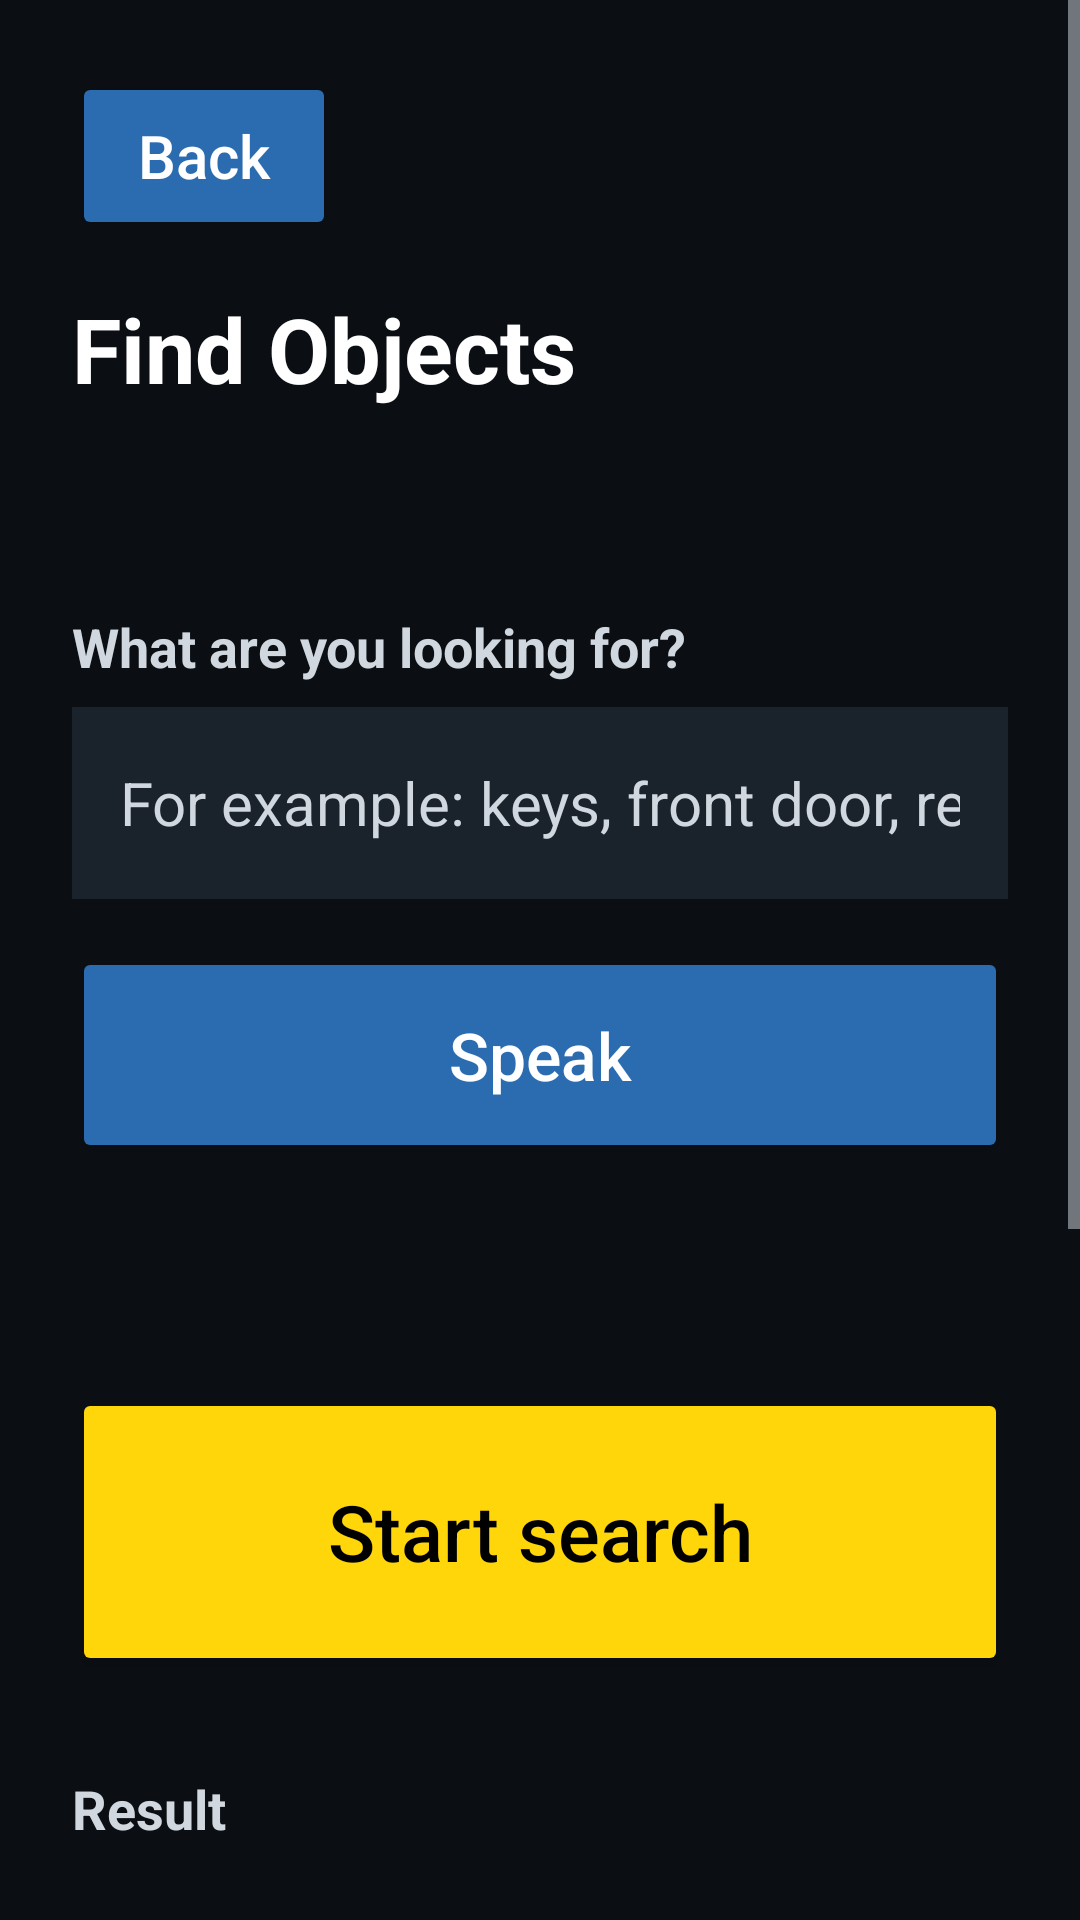

Android layout source for this screen:
<!-- AndroidManifest.xml: application theme Theme.OpenEyes -->
<!-- res/layout/screen_find.xml -->
<?xml version="1.0" encoding="utf-8"?>
<ScrollView xmlns:android="http://schemas.android.com/apk/res/android"
    style="@style/OpenEyes.Screen">

    <LinearLayout style="@style/OpenEyes.Column">

        <Button
            android:id="@+id/find_back"
            style="@style/OpenEyes.Back"
            android:contentDescription="@string/back_description"
            android:text="@string/back" />

        <TextView style="@style/OpenEyes.Title" android:layout_marginTop="16dp" android:text="@string/find_title" />

        <TextView android:id="@+id/find_status" style="@style/OpenEyes.Status" android:layout_marginTop="8dp" />
        <TextView android:id="@+id/find_error" style="@style/OpenEyes.Error" />

        <TextView
            android:id="@+id/find_target_label"
            style="@style/OpenEyes.Section"
            android:layout_marginTop="16dp"
            android:labelFor="@id/find_input"
            android:text="@string/find_target_label" />

        <EditText
            android:id="@+id/find_input"
            style="@style/OpenEyes.Input"
            android:hint="@string/find_target_hint"
            android:imeOptions="actionSearch"
            android:importantForAutofill="no"
            android:inputType="textCapSentences"
            android:maxLength="80" />

        <Button
            android:id="@+id/find_mic"
            style="@style/OpenEyes.Button"
            android:contentDescription="@string/mic_description"
            android:text="@string/mic" />

        <TextView android:id="@+id/find_target" style="@style/OpenEyes.Status" android:layout_marginTop="16dp" android:textStyle="bold" />

        <Button
            android:id="@+id/find_toggle"
            style="@style/OpenEyes.Button.Primary"
            android:text="@string/find_start" />

        <TextView style="@style/OpenEyes.Section" android:text="@string/find_result_heading" />
        <TextView
            android:id="@+id/find_verdict"
            style="@style/OpenEyes.Status"
            android:textSize="24sp"
            android:textStyle="bold" />
        <TextView
            android:id="@+id/find_result"
            style="@style/OpenEyes.Panel"
            android:accessibilityLiveRegion="polite"
            android:text="@string/find_placeholder" />

        <Button
            android:id="@+id/find_stop_speaking"
            style="@style/OpenEyes.Button.Danger"
            android:text="@string/stop_speaking" />

        <TextView style="@style/OpenEyes.Note" android:text="@string/find_note" />
    </LinearLayout>
</ScrollView>
<!-- resources referenced by this layout -->
<resources>
  <string name="back">Back</string>
  <string name="back_description">Back to the home screen. Stops this feature.</string>
  <string name="find_note">Locations are approximate, based on where the object is in the photo. OpenEyes cannot measure distance.</string>
  <string name="find_placeholder">Name an object, then press Start search and turn your head slowly.</string>
  <string name="find_result_heading">Result</string>
  <string name="find_start">Start search</string>
  <string name="find_target_hint">For example: keys, front door, red mug</string>
  <string name="find_target_label">What are you looking for?</string>
  <string name="find_title">Find Objects</string>
  <string name="mic">Speak</string>
  <string name="mic_description">Speak with the microphone</string>
  <string name="stop_speaking">Stop speaking</string>
  <style name="OpenEyes.Back" parent="OpenEyes.Button">
          <item name="android:layout_marginTop">0dp</item>
          <item name="android:minHeight">56dp</item>
          <item name="android:layout_width">wrap_content</item>
          <item name="android:textSize">20sp</item>
      </style>
  <style name="OpenEyes.Button.Danger">
          <item name="android:textColor">@color/on_danger</item>
          <item name="backgroundTint">@color/danger</item>
      </style>
  <style name="OpenEyes.Button.Primary">
          <item name="android:minHeight">96dp</item>
          <item name="android:textSize">26sp</item>
          <item name="android:textColor">@color/on_primary</item>
          <item name="backgroundTint">@color/primary</item>
      </style>
  <style name="OpenEyes.Column" parent="">
          <item name="android:layout_width">match_parent</item>
          <item name="android:layout_height">wrap_content</item>
          <item name="android:orientation">vertical</item>
          <item name="android:padding">24dp</item>
      </style>
  <style name="OpenEyes.Error" parent="OpenEyes.Status">
          <item name="android:textColor">@color/warning</item>
          <item name="android:accessibilityLiveRegion">assertive</item>
          <item name="android:visibility">gone</item>
      </style>
  <style name="OpenEyes.Screen" parent="">
          <item name="android:layout_width">match_parent</item>
          <item name="android:layout_height">match_parent</item>
          <item name="android:fillViewport">true</item>
      </style>
  <style name="OpenEyes.Status" parent="">
          <item name="android:layout_width">match_parent</item>
          <item name="android:layout_height">wrap_content</item>
          <item name="android:textSize">20sp</item>
          <item name="android:textColor">@color/on_surface</item>
          <item name="android:paddingVertical">8dp</item>
          <item name="android:accessibilityLiveRegion">polite</item>
      </style>
  <style name="OpenEyes.Title" parent="">
          <item name="android:layout_width">match_parent</item>
          <item name="android:layout_height">wrap_content</item>
          <item name="android:accessibilityHeading">true</item>
          <item name="android:textColor">@color/on_surface</item>
          <item name="android:textSize">30sp</item>
          <item name="android:textStyle">bold</item>
      </style>
  <color name="on_secondary">#FFFFFF</color>
  <color name="secondary">#2B6CB0</color>
  <color name="on_danger">#FFFFFF</color>
  <color name="danger">#B42318</color>
  <color name="on_primary">#000000</color>
  <color name="primary">#FFD60A</color>
  <color name="warning">#FDB022</color>
  <color name="surface_raised">#1A222C</color>
  <color name="on_surface">#FFFFFF</color>
  <color name="on_surface_muted">#D0D7DE</color>
  <color name="surface">#0B0F14</color>
</resources>
